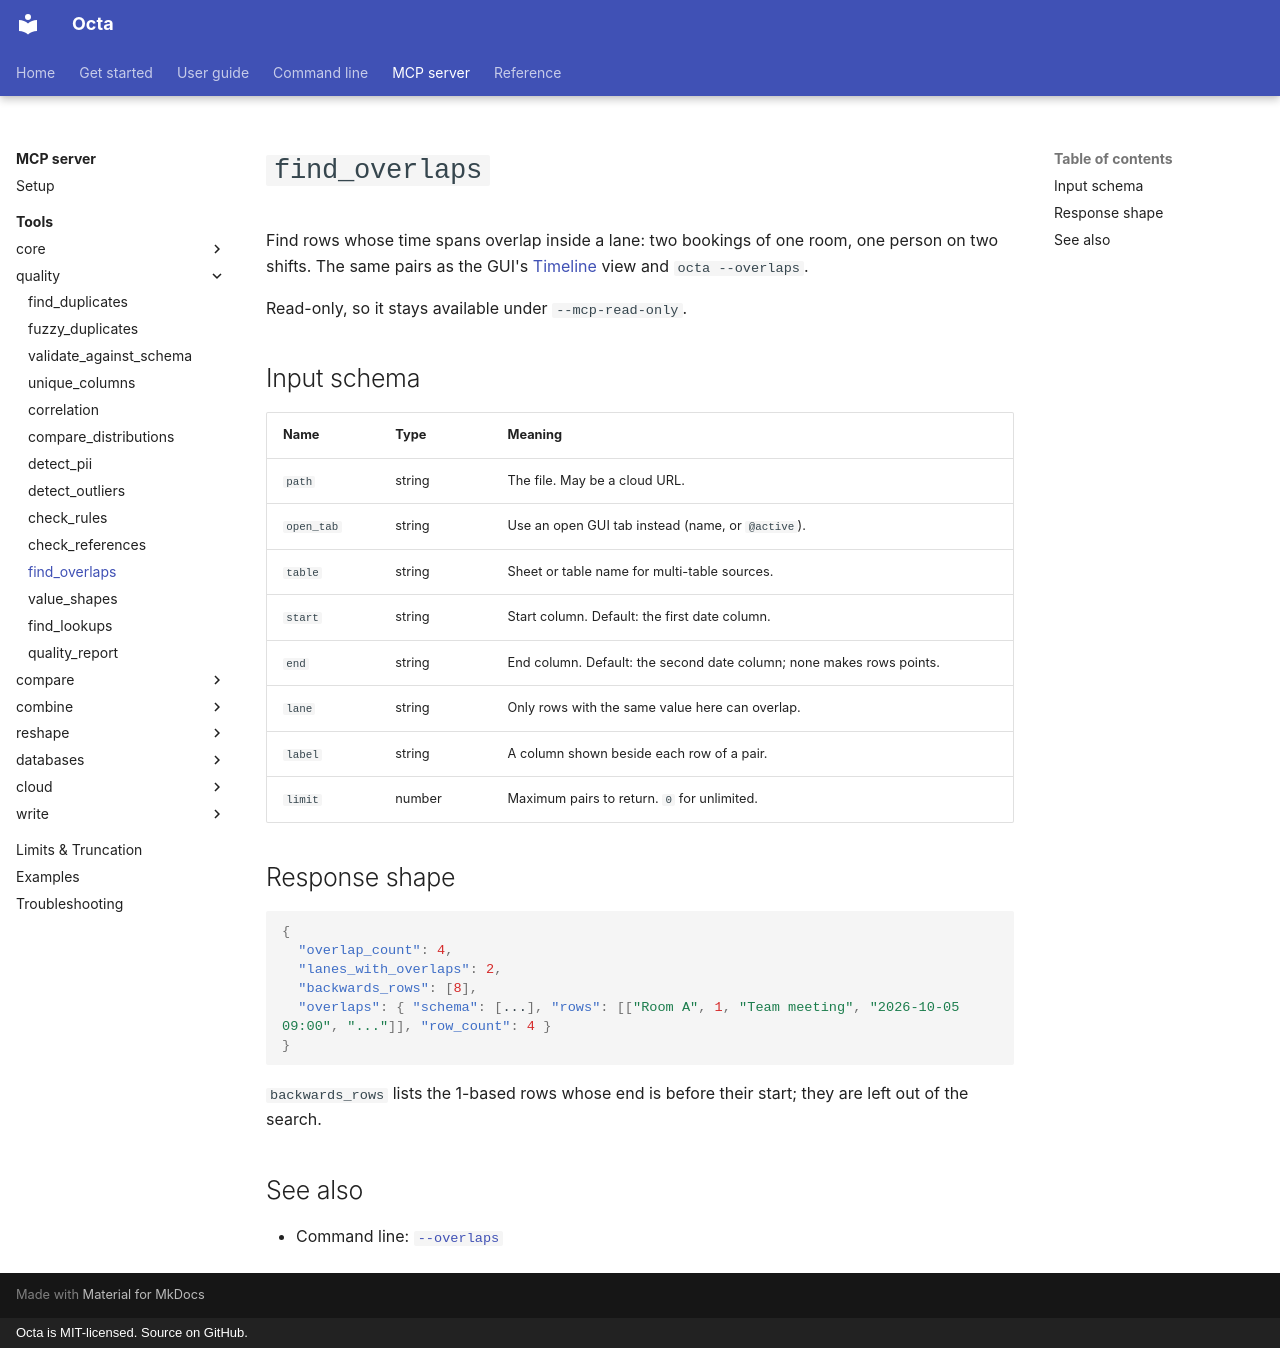

repository: thorstenfoltz/octa · page: mcp/tools/find_overlaps/index.html · generator: mkdocs · copyright: Octa is MIT-licensed. Source on GitHub.

# `find_overlaps`

Find rows whose time spans overlap inside a lane: two bookings of one
room, one person on two shifts. The same pairs as the GUI's
[Timeline](../../usage/view-modes/timeline.md) view and `octa --overlaps`.

Read-only, so it stays available under `--mcp-read-only`.

## Input schema

| Name       | Type   | Meaning                                                              |
|------------|--------|----------------------------------------------------------------------|
| `path`     | string | The file. May be a cloud URL.                                        |
| `open_tab` | string | Use an open GUI tab instead (name, or `@active`).                    |
| `table`    | string | Sheet or table name for multi-table sources.                         |
| `start`    | string | Start column. Default: the first date column.                        |
| `end`      | string | End column. Default: the second date column; none makes rows points. |
| `lane`     | string | Only rows with the same value here can overlap.                      |
| `label`    | string | A column shown beside each row of a pair.                            |
| `limit`    | number | Maximum pairs to return. `0` for unlimited.                          |

## Response shape

```json
{
  "overlap_count": 4,
  "lanes_with_overlaps": 2,
  "backwards_rows": [8],
  "overlaps": { "schema": [...], "rows": [["Room A", 1, "Team meeting", "2026-10-05 09:00", "..."]], "row_count": 4 }
}
```

`backwards_rows` lists the 1-based rows whose end is before their start;
they are left out of the search.

## See also

- Command line: [`--overlaps`](../../cli/overlaps.md)
